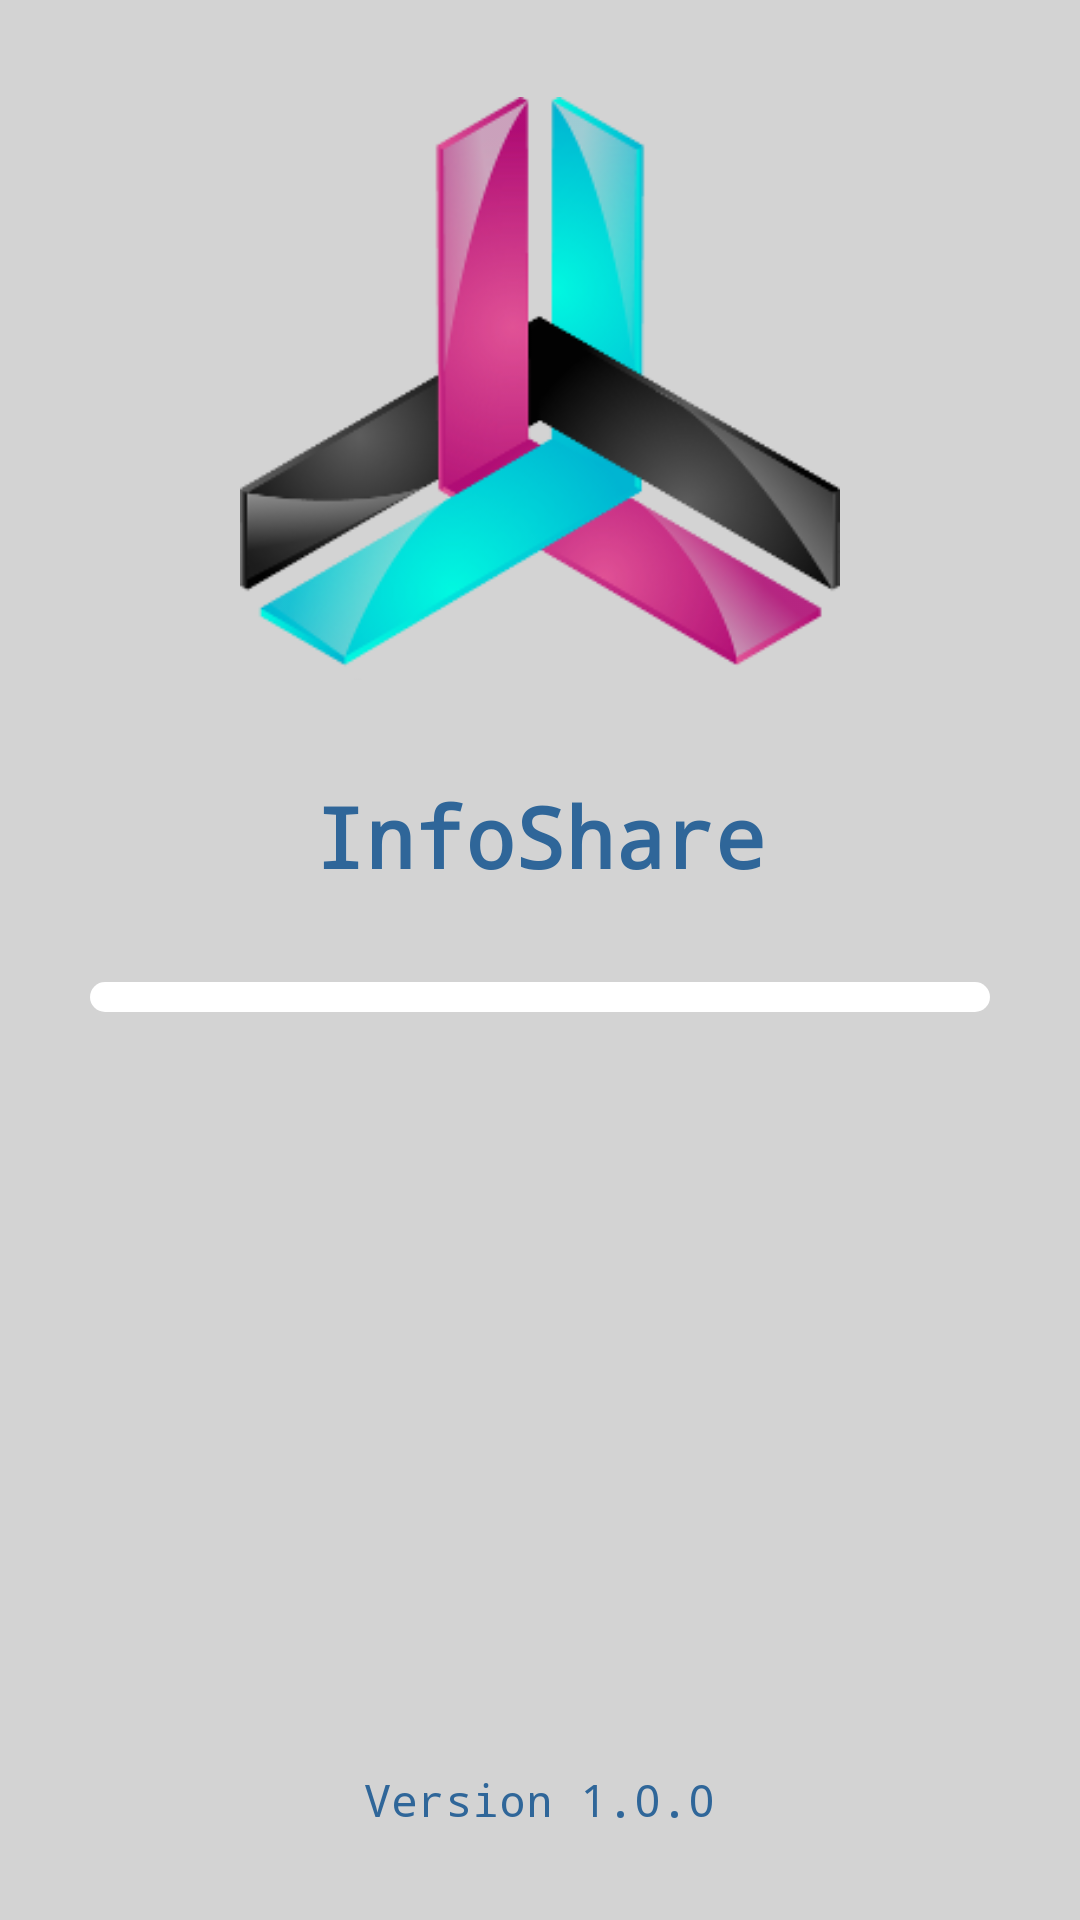

Produce the Android XML layout that renders to this screen, including the resource entries it uses.
<!-- AndroidManifest.xml: activity theme Theme.AppCompat.Light.NoActionBar -->
<!-- res/layout/splash.xml -->
<RelativeLayout xmlns:android="http://schemas.android.com/apk/res/android"
    xmlns:tools="http://schemas.android.com/tools"
    android:id="@+id/splashLayout"
    android:layout_width="match_parent"
    android:layout_height="match_parent"
    android:background="@color/gray_light"
    android:gravity="center_horizontal"
    android:orientation="vertical"
    tools:context="com.infoshare.pages.SplashActivity" >

    <ImageView
        android:id="@+id/imageView1"
        android:layout_width="200dp"
        android:layout_height="200dp"
        android:layout_alignParentTop="true"
        android:layout_centerHorizontal="true"
        android:layout_marginTop="30dp"
        android:contentDescription="@string/app_name"
        android:src="@drawable/logo" />

    <TextView
        android:id="@+id/textView1"
        style="@style/BigFont"
        android:layout_width="wrap_content"
        android:layout_height="wrap_content"
        android:layout_below="@+id/imageView1"
        android:layout_centerHorizontal="true"
        android:layout_marginTop="30dp"
        android:text="@string/app_name" />

    <ProgressBar
        android:id="@+id/splash_progress_bar"
        style="@style/ProgressBar"
        android:layout_width="fill_parent"
        android:layout_height="wrap_content"
        android:layout_alignParentLeft="true"
        android:layout_alignParentStart="true"
        android:layout_below="@+id/textView1"
        android:layout_marginLeft="30dp"
        android:layout_marginRight="30dp"
        android:layout_marginTop="30dp" />

    <TextView
        android:id="@+id/textView2"
        style="@style/SmallFont"
        android:layout_width="wrap_content"
        android:layout_height="wrap_content"
        android:layout_alignParentBottom="true"
        android:layout_centerHorizontal="true"
        android:layout_marginBottom="30dp"
        android:text="@string/version" />

</RelativeLayout>
<!-- resources referenced by this layout -->
<resources>
  <color name="gray_light">#D3D3D3</color>
  <!-- drawable logo: png bitmap (drawable, 33830 bytes) -->
  <string name="app_name">InfoShare</string>
  <string name="version">Version 1.0.0</string>
  <style name="BigFont" parent="@style/StandardFont">
          <item name="android:textSize">28sp</item>
          <item name="android:textStyle">bold</item>
      </style>
  <style name="ProgressBar" parent="android:Widget.ProgressBar.Horizontal">
            <item name="android:indeterminateOnly">false</item>
            <item name="android:progressDrawable">@drawable/progress_bar</item>
            <item name="android:minHeight">10dip</item>
            <item name="android:maxHeight">20dip</item>
      </style>
  <style name="SmallFont" parent="@style/StandardFont">
          <item name="android:textSize">15sp</item>
      </style>
  <style name="StandardFont" parent="@android:style/TextAppearance.Medium">
          <item name="android:layout_width">fill_parent</item>
          <item name="android:layout_height">wrap_content</item>
          <item name="android:textColor">@color/mainColor</item>
          <item name="android:typeface">monospace</item>
      </style>
  <!-- drawable progress_bar (drawable) -->
  <?xml version="1.0" encoding="utf-8"?>
  
  <layer-list xmlns:android="http://schemas.android.com/apk/res/android">
  	<item android:id="@android:id/background">
  		<shape>
  			<corners android:radius="5dip" />
  			<gradient android:startColor="@android:color/white"
                        android:centerColor="@android:color/white"
                        android:centerY="0.50"
                        android:endColor="@android:color/white"
                        android:angle="270" />
  		</shape>
  	</item>
  	<item android:id="@android:id/secondaryProgress">
  	    <clip>
  	        <shape>
  	            <corners android:radius="5dip" />
                  <gradient android:startColor="@color/mainColor"
                            android:endColor="@color/mainColor_light"
                            android:angle="90" />
  	        </shape>
  		</clip>
  	</item>
  	<item android:id="@android:id/progress">
  		<clip>
  			<shape>
  				<corners android:radius="5dip" />
  				<gradient android:startColor="@color/mainColor"
                            android:endColor="@color/mainColor_light"
                            android:angle="90" />
  			</shape>	
  		</clip>
  	</item>
  </layer-list>
  <color name="mainColor">#2F6699</color>
  <color name="mainColor_light">#ADD8E6</color>
</resources>
